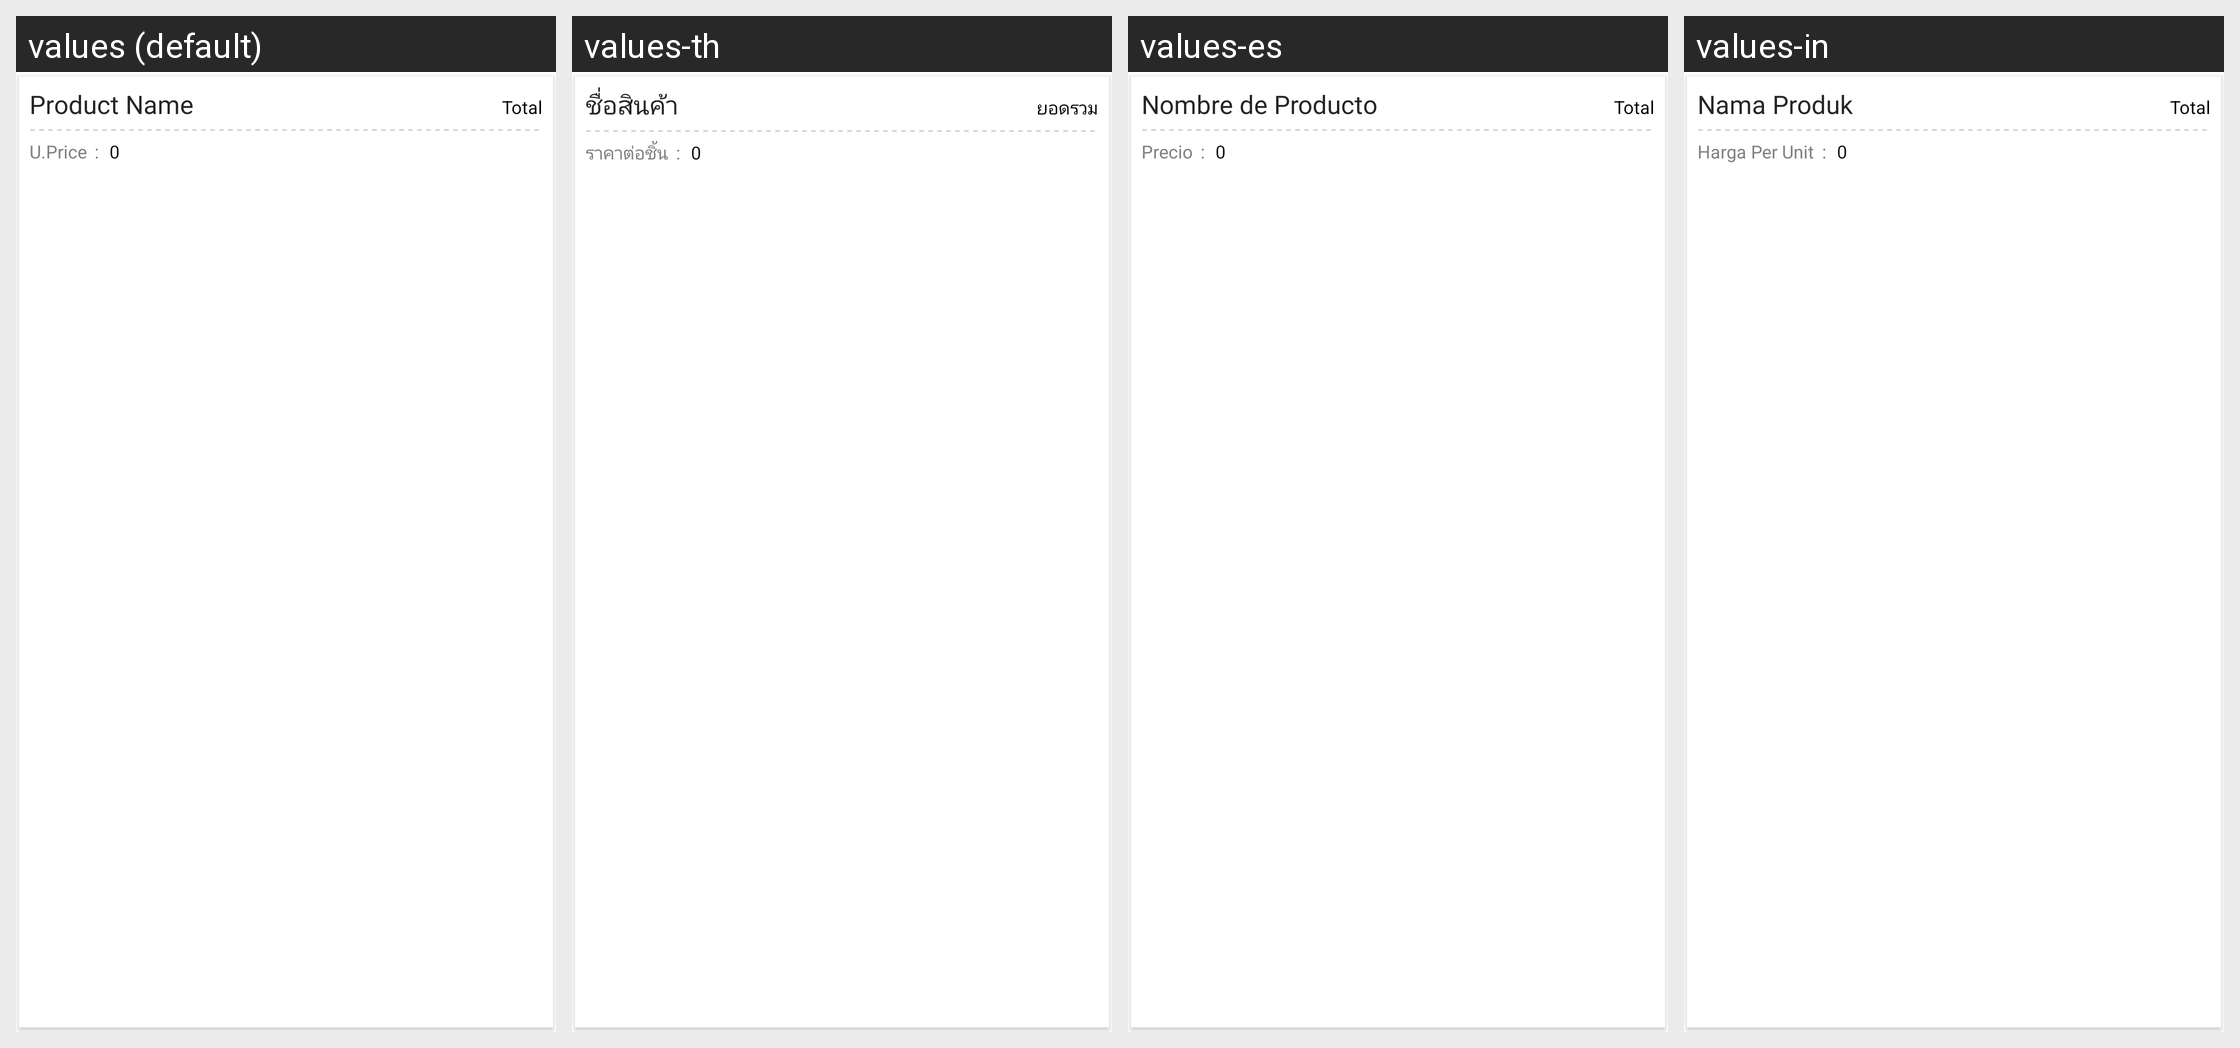

Here is an Android app screen in its default locale and in the app's own translations. Write out the translated-string differences for the strings that appear on this screen.
Android screen res/layout/activity_distributor_ordersummarry_listitem.xml rendered under 4 locales, left to right: values (default), values-th, values-es, values-in. Device: Nexus 5 (rendered at 1080×1920; each locale shown at half size, 540×960, under a caption strip naming it); theme MVPTheme.Blue.
Other locales in the repository, not shown: values-ar, values-fr, values-lo, values-tr, values-vi, values-zh.
Strings drawn on this screen, with the default value and each locale's value (text and hints the layout hard-codes, and strings that could not be matched under every locale, appear in the picture but are not listed):

product_name
  values: Product Name
  values-th: ชื่อสินค้า
  values-es: Nombre de Producto
  values-in: Nama Produk

total
  values: Total
  values-th: ยอดรวม
  values-es: Total
  values-in: Total

zero
  values: 0
  values-th: 0  [not translated; the default value is used]
  values-es: 0  [not translated; the default value is used]
  values-in: 0  [not translated; the default value is used]

unit_price
  values: U.Price
  values-th: ราคาต่อชิ้น
  values-es: Precio
  values-in: Harga Per Unit
